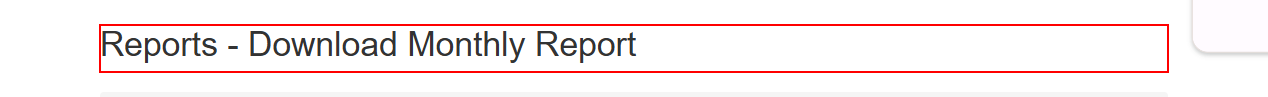
Task: ACME System Challenge - WI4
Workflow: ACMESystem1_NavigateToUploadYearlyReport

Step 1 [try]: find the heading in window 'ACME System 1 - Download Monthly Report' (chrome.exe)

Step 2: Attach Browser - ACME in window 'ACME System 1*' (chrome.exe) (no picture)

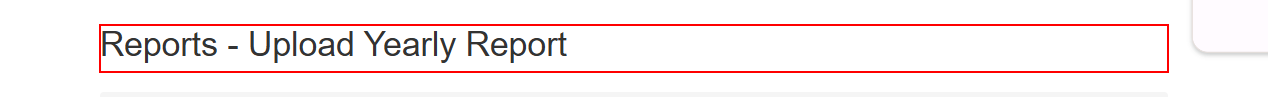
Step 3: find the heading in window 'ACME System 1 - Upload Yearly Report' (chrome.exe)
